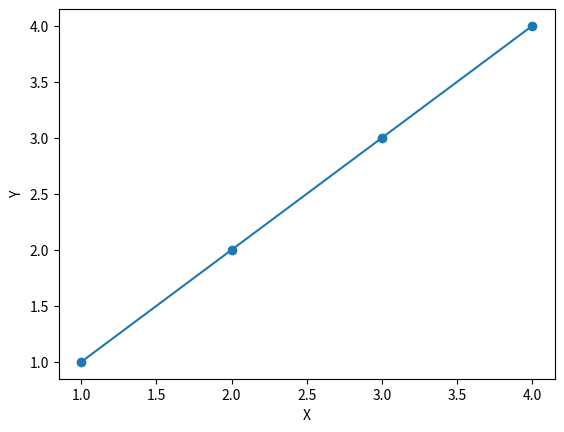

Write Python code to recreate this figure.
import matplotlib.pyplot as pl
a=[1,2,3,4]
b=[1,2,3,4]
pl.xlabel('X')
pl.ylabel('Y')
pl.plot(a,b,marker='o')
pl.show()
